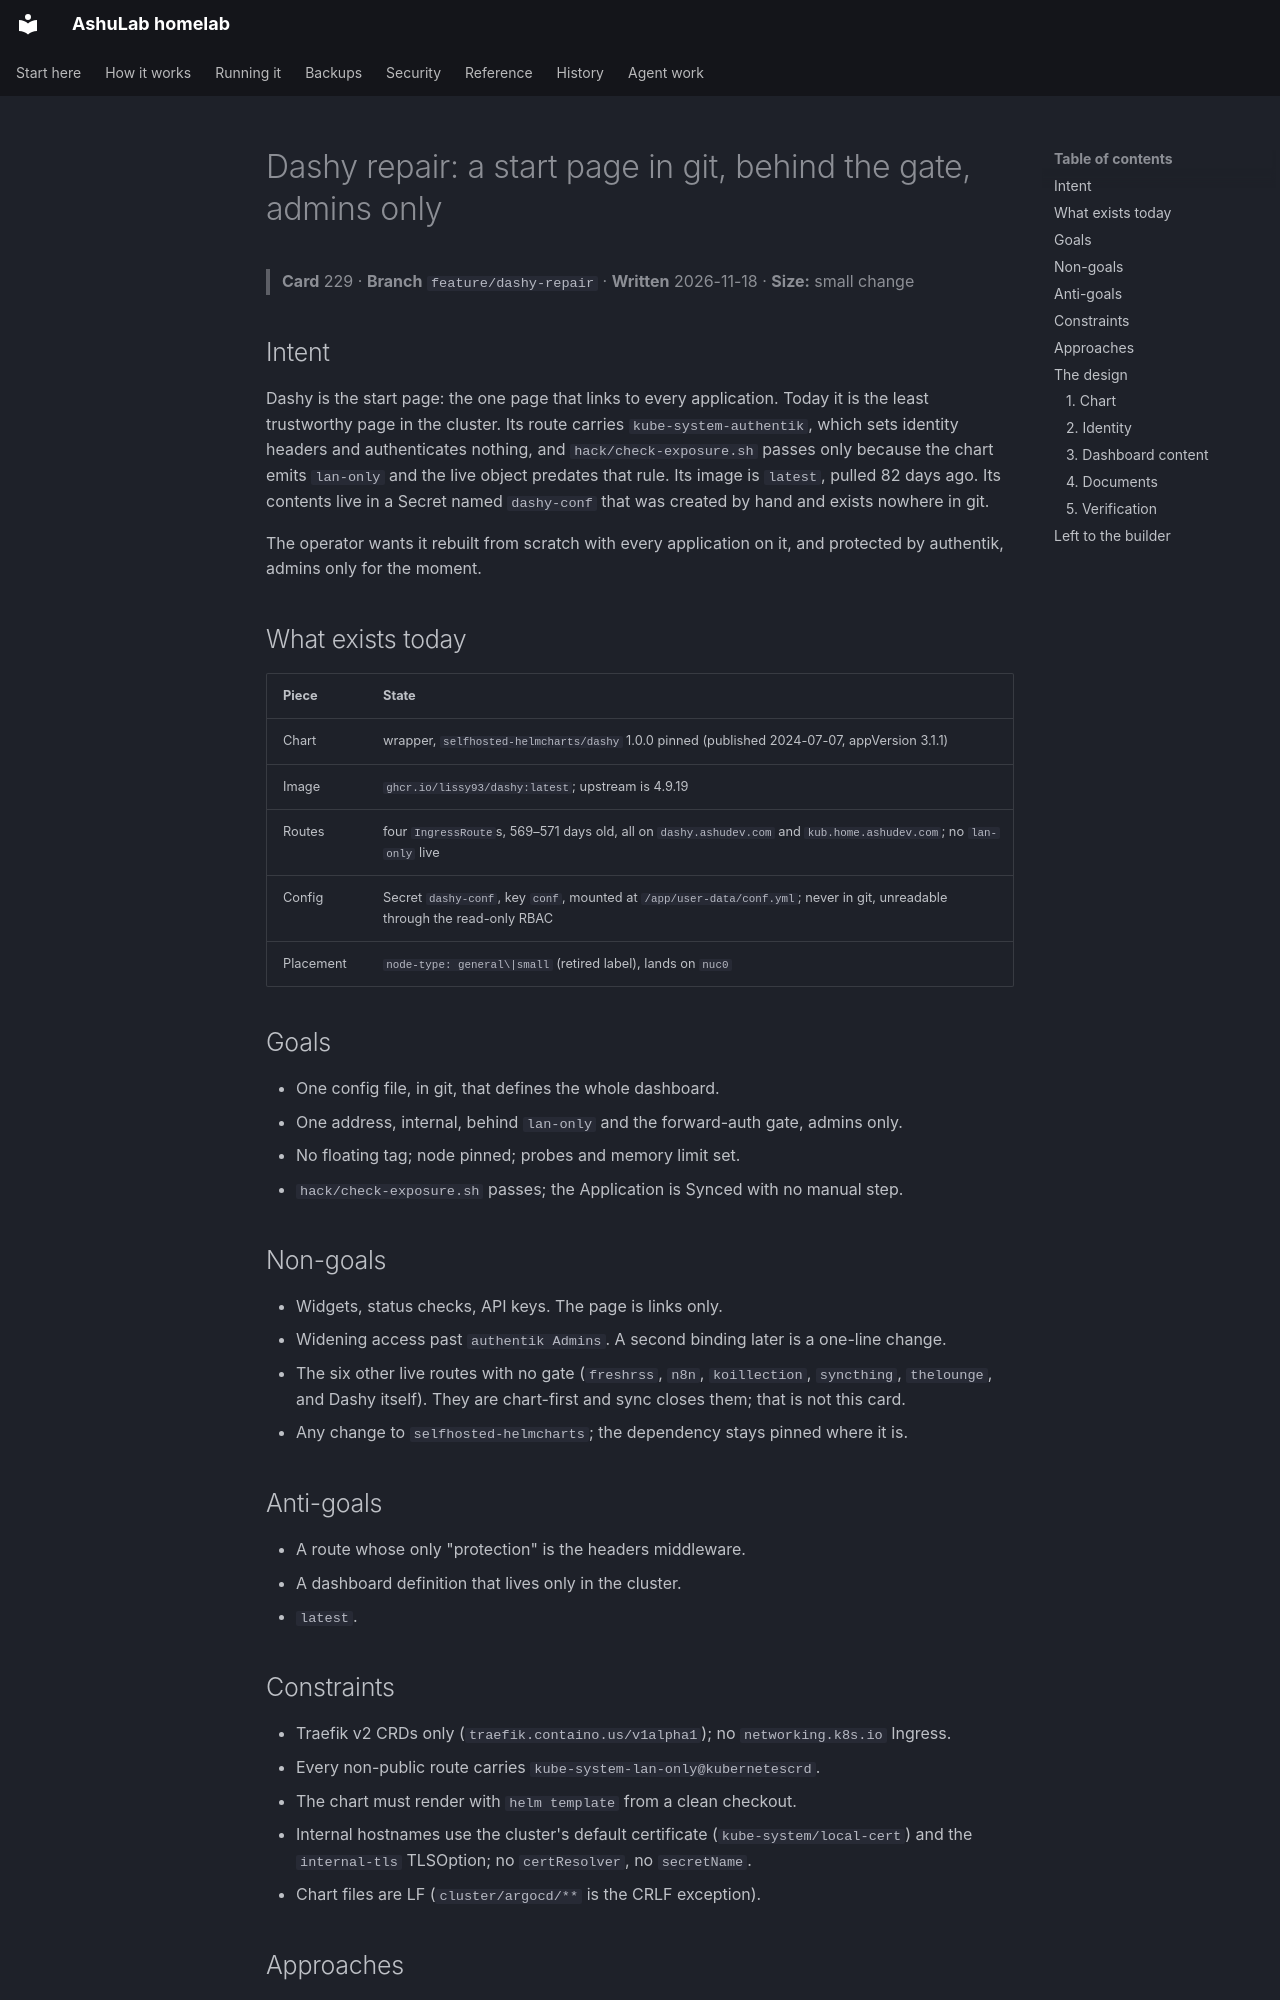

repository: vyrtualsynthese/homelab · page: superpowers/specs/2026-11-18-dashy-repair-design/index.html · generator: mkdocs

# Dashy repair: a start page in git, behind the gate, admins only

> **Card** 229 · **Branch** `feature/dashy-repair` · **Written** 2026-11-18 · **Size:** small change

## Intent

Dashy is the start page: the one page that links to every application. Today it is the least
trustworthy page in the cluster. Its route carries `kube-system-authentik`, which sets identity
headers and authenticates nothing, and `hack/check-exposure.sh` passes only because the chart emits
`lan-only` and the live object predates that rule. Its image is `latest`, pulled 82 days ago. Its
contents live in a Secret named `dashy-conf` that was created by hand and exists nowhere in git.

The operator wants it rebuilt from scratch with every application on it, and protected by authentik,
admins only for the moment.

## What exists today

| Piece | State |
|---|---|
| Chart | wrapper, `selfhosted-helmcharts/dashy` 1.0.0 pinned (published 2024-07-07, appVersion 3.1.1) |
| Image | `ghcr.io/lissy93/dashy:latest`; upstream is 4.9.19 |
| Routes | four `IngressRoute`s, 569–571 days old, all on `dashy.ashudev.com` and `kub.home.ashudev.com`; no `lan-only` live |
| Config | Secret `dashy-conf`, key `conf`, mounted at `/app/user-data/conf.yml`; never in git, unreadable through the read-only RBAC |
| Placement | `node-type: general\|small` (retired label), lands on `nuc0` |

## Goals

- One config file, in git, that defines the whole dashboard.
- One address, internal, behind `lan-only` and the forward-auth gate, admins only.
- No floating tag; node pinned; probes and memory limit set.
- `hack/check-exposure.sh` passes; the Application is Synced with no manual step.

## Non-goals

- Widgets, status checks, API keys. The page is links only.
- Widening access past `authentik Admins`. A second binding later is a one-line change.
- The six other live routes with no gate (`freshrss`, `n8n`, `koillection`, `syncthing`, `thelounge`,
  and Dashy itself). They are chart-first and sync closes them; that is not this card.
- Any change to `selfhosted-helmcharts`; the dependency stays pinned where it is.

## Anti-goals

- A route whose only "protection" is the headers middleware.
- A dashboard definition that lives only in the cluster.
- `latest`.

## Constraints

- Traefik v2 CRDs only (`traefik.containo.us/v1alpha1`); no `networking.k8s.io` Ingress.
- Every non-public route carries `kube-system-lan-only@kubernetescrd`.
- The chart must render with `helm template` from a clean checkout.
- Internal hostnames use the cluster's default certificate (`kube-system/local-cert`) and the
  `internal-tls` TLSOption; no `certResolver`, no `secretName`.
- Chart files are LF (`cluster/argocd/**` is the CRLF exception).
